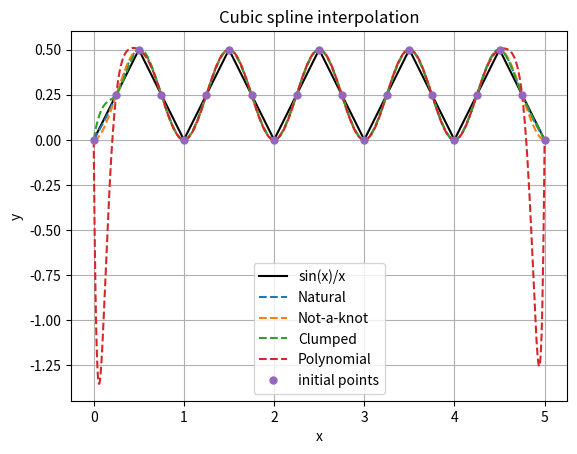
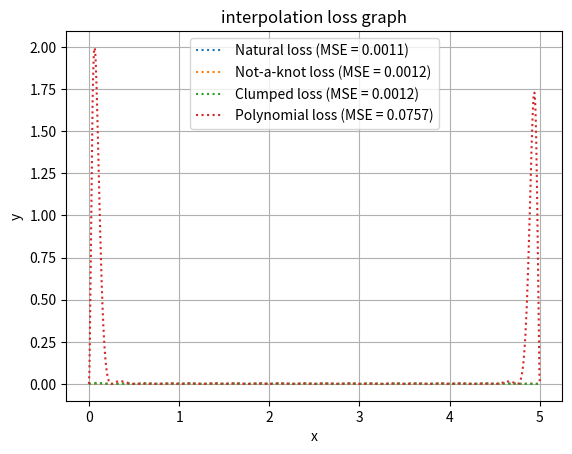

These figures' Python source, in order:
import numpy as np
import matplotlib.pyplot as plt


def evaluate_loss(f, S_i):
    error = (f-S_i)**2
    return error


def evaluate_MSE(a, b, c, d, x, x_vals):
    total_error = 0
    count = 0
    for x_val in x_vals:
        for i in range(len(x) - 1):
            if x[i] <= x_val <= x[i + 1]:
                dx = x_val - x[i]
                y_val = a[i] + b[i] * dx + c[i] * dx ** 2 + d[i] * dx ** 3
                true_val = true_func(x_val)
                total_error += np.abs((true_val - y_val)**2)
                count += 1
                break
    return total_error / count if count > 0 else 0


def polynom_interpolate(x, y):
    n = len(x)
    A = np.zeros((n, n))

    for i in range(0, n):
       for j in range(0, n):
           A[i,j] = x[i]**j

    c = np.linalg.solve(A, y)
    return c


def evaluate_polynom(x,c,xs):
    n = len(x)
    ys = []
    for x_val in xs:
        y_val = 0
        for i in range(n):
            y_val += c[i] * x_val ** i
        ys.append(y_val)
    return ys


def polynom_MSE(x,c,xs):
    n = len(x)
    ys = []
    total_error = 0
    count = 0
    for x_val in xs:
        y_val = 0
        for i in range(n):
            y_val += c[i] * x_val ** i
        true_val = true_func(x_val)
        total_error += (true_val - y_val)**2
        count +=1
    return total_error / count if count > 0 else 0


def cubic_spline(x, y, mode):
    n = len(x) - 1
    h = [x[i + 1] - x[i] for i in range(n)]

    A = np.zeros((n + 1, n + 1))
    B = np.zeros(n + 1)

    # 13
    for i in range(1, n):
        A[i, i - 1] = h[i - 1]
        A[i, i] = 2 * (h[i - 1] + h[i])
        A[i, i + 1] = h[i]
        B[i] = 3 * ((y[i + 1] - y[i]) / h[i] - (y[i] - y[i - 1]) / h[i - 1])

    if mode == 2:   #natural
        A[0, 0] = 1
        A[n, n] = 1
        B[0] = 0
        B[n] = 0
    elif mode == 3: #not a knot
        A[0, 0] = h[1]
        A[0, 1] = -(h[0] + h[1])
        A[0, 2] = h[0]
        B[0] = 0

        A[n, n - 2] = h[n - 1]
        A[n, n - 1] = -(h[n - 2] + h[n - 1])
        A[n, n] = h[n - 2]
        B[n] = 0
    else:   #clumped
        f_prime_0 = (y[1] - y[0]) / h[0]
        f_prime_n = (y[n] - y[n-1]) / h[n-1]

        A[0,0] = 2*h[0]
        A[0,1] = h[0]
        B[0] = 3*((y[1] - y[2])/h[0] - f_prime_0)

        A[n,n-1] = h[n-1]
        A[n,n] = 2*h[n-1]
        B[n] = 3*(f_prime_n - (y[n] - y[n-1])/h[n-1])

    c = np.linalg.solve(A, B)

    a = [y[i] for i in range(n)]
    b = []
    d = []

    for i in range(n):
        b_i = (y[i + 1] - y[i]) / h[i] - h[i] * (2 * c[i] + c[i + 1]) / 3   #9
        d_i = (c[i + 1] - c[i]) / (3 * h[i])                                #6
        b.append(b_i)
        d.append(d_i)

    return a, b, c[:-1], d


def evaluate_spline(x, a, b, c, d, xs):
    n = len(x) - 1
    ys = []
    for x_val in xs:
        for i in range(n):
            if x[i] <= x_val <= x[i + 1]:
                dx = x_val - x[i]
                y_val = a[i] + b[i] * dx + c[i] * dx ** 2 + d[i] * dx ** 3
                ys.append(y_val)
                break
    return ys


def plot_splines(t, S_i, labels, f, x, y):
    plt.title('Cubic spline interpolation')
    plt.plot(t, f, color='black', label='sin(x)/x')
    for i in range(len(S_i)):
        plt.plot(t, S_i[i], label=labels[i], linestyle='--')
    plt.plot(x, y, 'o', markersize=5, label='initial points')
    plot_conf()


def plot_losses(t, losses, labels, MSE):
    plt.title('interpolation loss graph')
    for i in range(len(losses)):
        label = f"{labels[i]} loss (MSE = {MSE[i]:.4f})"
        plt.plot(t, losses[i], label=label, linestyle='dotted')
    plot_conf()


def true_func(t):
    return np.abs(t-np.floor(t+0.5))


def plot_conf():
    plt.legend()
    plt.xlabel('x')
    plt.ylabel('y')
    plt.grid()


x = np.arange(0, 5.1, 0.25)
y = [0.0, 0.25, 0.5, 0.25, 0.0, 0.25, 0.5, 0.25, 0.0, 0.25, 0.5, 0.25, 0.0, 0.25, 0.5, 0.25, 0.0, 0.25, 0.5, 0.25, 0.0]

n = len(x) -1

t =  np.linspace(x[0], x[n], 1000)
f = np.abs(t-np.floor(t+0.5))

c = polynom_interpolate(x, y)
y_p = evaluate_polynom(x,c,t)
loss_p = evaluate_loss(f, y_p)
MSE_p = polynom_MSE(x,c,t)

a, b, c, d = cubic_spline(x, y, 2)
S_1 = evaluate_spline(x, a, b, c, d, t)
MSE1 = evaluate_MSE(a, b, c, d, x, t)
loss = evaluate_loss(f, S_1)

a, b, c, d = cubic_spline(x, y, 3)
S_2 = evaluate_spline(x, a, b, c, d, t)
MSE2 = evaluate_MSE(a, b, c, d, x, t)
loss2 = evaluate_loss(f, S_2)

a, b, c, d = cubic_spline(x, y, 1)
S_3 = evaluate_spline(x, a, b, c, d, t)
MSE3 = evaluate_MSE(a, b, c, d, x, t)
loss3 = evaluate_loss(f, S_3)

labels = ["Natural", "Not-a-knot", "Clumped", "Polynomial"]
S_i = [S_1,S_2,S_3, y_p]
losses = [loss, loss2, loss3, loss_p]
MSE = [MSE1,MSE2,MSE3, MSE_p]
plt.figure(1)
plot_splines(t, S_i, labels, f, x, y)
plt.figure(2)
plot_losses(t, losses, labels, MSE)

plt.show()
